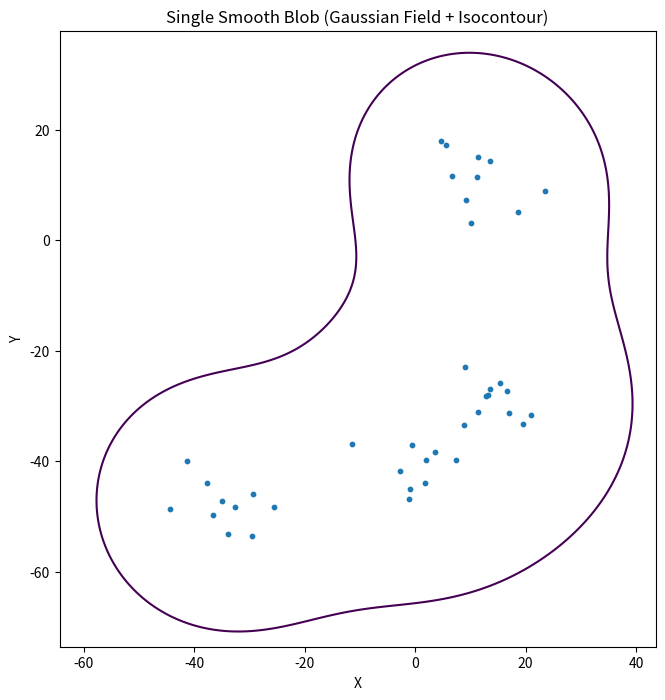

Generate this figure with matplotlib:
import numpy as np
import matplotlib.pyplot as plt

# --- PARAMETERS YOU WILL TUNE ---
num_clusters = 4
units_per_cluster = 10
sigma = 15.0        # Controls thickness / bridge width
threshold = 0.2    # Lower = thinner bridges, higher = fatter blob
grid_res = 300      # Resolution of the field

#np.random.seed(42)

# --- Generate clustered units ---
cluster_centers = np.random.uniform(-50, 50, size=(num_clusters, 2))
units = []

for center in cluster_centers:
    cluster = center + np.random.normal(scale=5.0, size=(units_per_cluster, 2))
    units.append(cluster)

units = np.vstack(units)

# --- Grid for scalar field ---
margin = 20
xmin, ymin = units.min(axis=0) - margin
xmax, ymax = units.max(axis=0) + margin

x = np.linspace(xmin, xmax, grid_res)
y = np.linspace(ymin, ymax, grid_res)
X, Y = np.meshgrid(x, y)

# --- Gaussian influence field (metaball-style) ---
field = np.zeros_like(X)

for ux, uy in units:
    dx = X - ux
    dy = Y - uy
    field += np.exp(-(dx**2 + dy**2) / (2 * sigma**2))

# Normalize for stable thresholding
field /= field.max()

# --- Extract single smooth blob via isocontour ---
plt.figure(figsize=(8, 8))
plt.contour(X, Y, field, levels=[threshold])  # The blob
plt.scatter(units[:, 0], units[:, 1], s=10)   # Units
plt.gca().set_aspect('equal', adjustable='box')
plt.title("Single Smooth Blob (Gaussian Field + Isocontour)")
plt.xlabel("X")
plt.ylabel("Y")
plt.show()